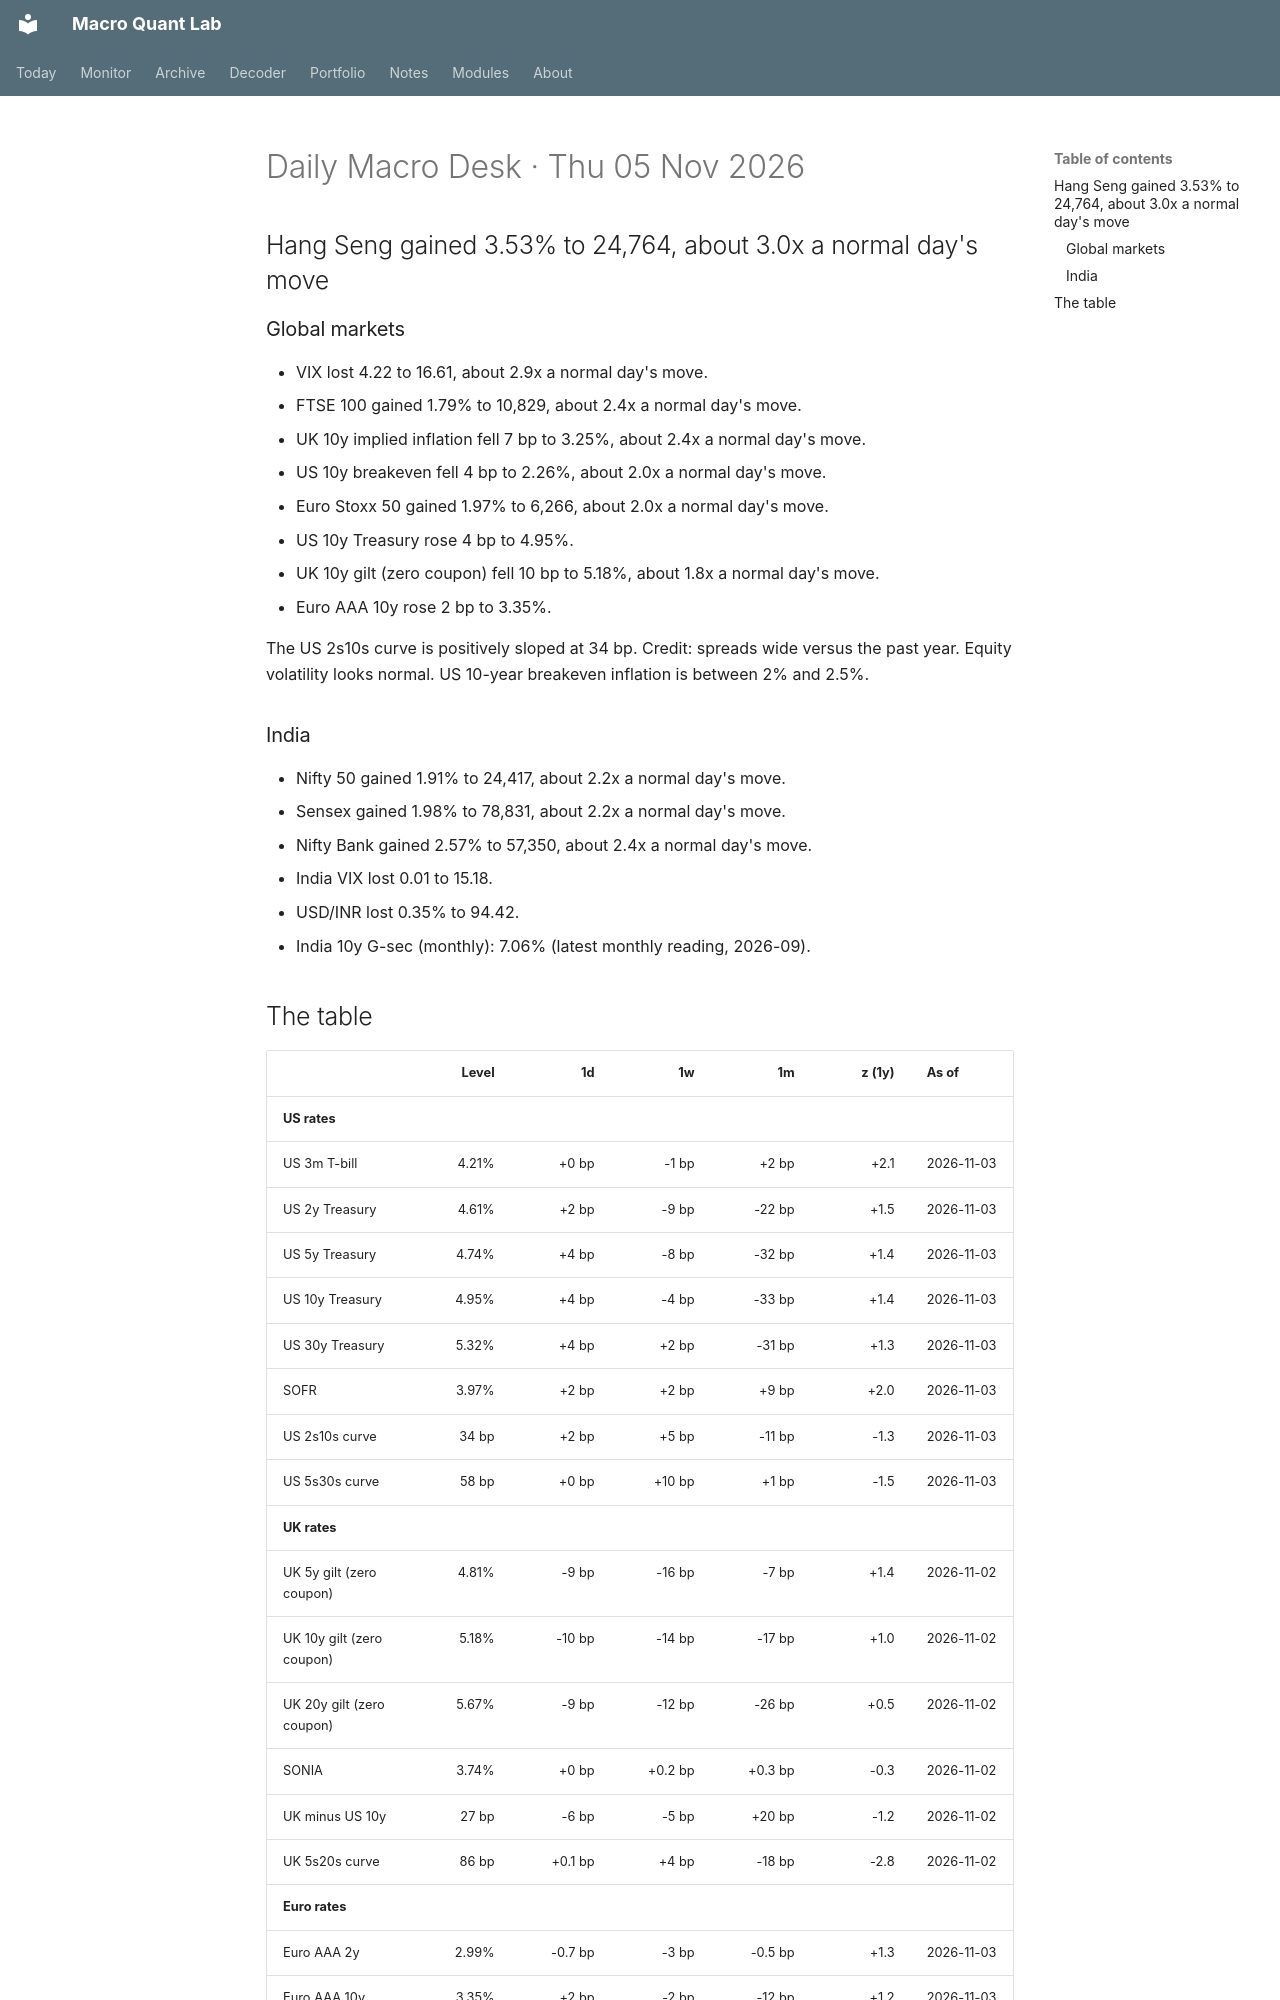

repository: Oblivion783/macro-quant-lab · page: brief/2026-11-05/index.html · generator: mkdocs

# Daily Macro Desk · Thu 05 Nov 2026

## Hang Seng gained 3.53% to 24,764, about 3.0x a normal day's move

### Global markets

- VIX lost 4.22 to 16.61, about 2.9x a normal day's move.
- FTSE 100 gained 1.79% to 10,829, about 2.4x a normal day's move.
- UK 10y implied inflation fell 7 bp to 3.25%, about 2.4x a normal day's move.
- US 10y breakeven fell 4 bp to 2.26%, about 2.0x a normal day's move.
- Euro Stoxx 50 gained 1.97% to 6,266, about 2.0x a normal day's move.
- US 10y Treasury rose 4 bp to 4.95%.
- UK 10y gilt (zero coupon) fell 10 bp to 5.18%, about 1.8x a normal day's move.
- Euro AAA 10y rose 2 bp to 3.35%.

The US 2s10s curve is positively sloped at 34 bp. Credit: spreads wide versus the past year. Equity volatility looks normal. US 10-year breakeven inflation is between 2% and 2.5%.

### India

- Nifty 50 gained 1.91% to 24,417, about 2.2x a normal day's move.
- Sensex gained 1.98% to 78,831, about 2.2x a normal day's move.
- Nifty Bank gained 2.57% to 57,350, about 2.4x a normal day's move.
- India VIX lost 0.01 to 15.18.
- USD/INR lost 0.35% to 94.42.
- India 10y G-sec (monthly): 7.06% (latest monthly reading, 2026-09).
